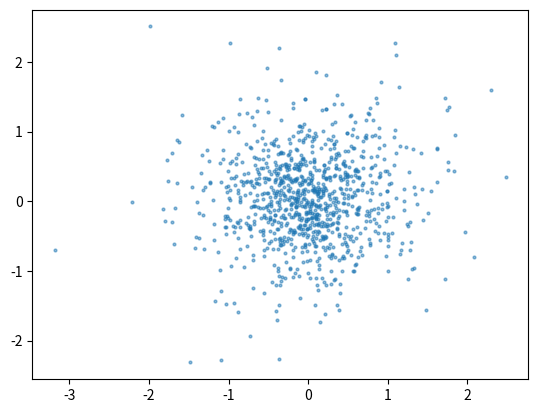

The matplotlib source for this figure:
import numpy as np
import numpy.random
import matplotlib.pyplot as plt
import time
from mpl_toolkits.mplot3d import Axes3D

# final x,y coordinates lists
xf = []
yf = []

def Move_Photon(zMax =1, tauMax = 10):

    N = 10**3
    x = np.zeros(N)
    y = np.zeros(N)
    z = np.zeros(N)

    scatters = 0

    flag = True

    while flag:

        scatters = 0
        #print('Start')
        for i in range(N-1):
            chi,xi,nu = np.random.random(3)

            cosTheta = 1-2*chi
            sinTheta = np.sqrt(1-cosTheta**2)

            phi = 2*np.pi*xi


            tau = -np.log(1 - nu)

            s = tau/tauMax

            x[i+1] = x[i]+ s*sinTheta*np.cos(phi)
            y[i+1] = y[i]+ s*sinTheta*np.sin(phi)
            z[i+1] = z[i]+ s*cosTheta

            if z[i+1] < 0:
                scatters = 0
                x = np.zeros(N)
                y = np.zeros(N)
                z = np.zeros(N)
                #print('Reset')
                break

            if z[i+1] > zMax:
                flag = False
                #print('Escaped')
                break
            scatters +=1

    return cosTheta, phi, x[scatters],y[scatters]

starttime = time.time()

for i in range(1000):
    cosTheta, phi, xt, yt = Move_Photon()
    xf.append(xt)
    yf.append(yt)

print(time.time()-starttime,'s')

# print(scatters)

fig = plt.figure()
ax = fig.add_subplot(111)#, projection='3d')

plt.scatter(xf,yf, s=4.0, alpha=0.5)
plt.show()
